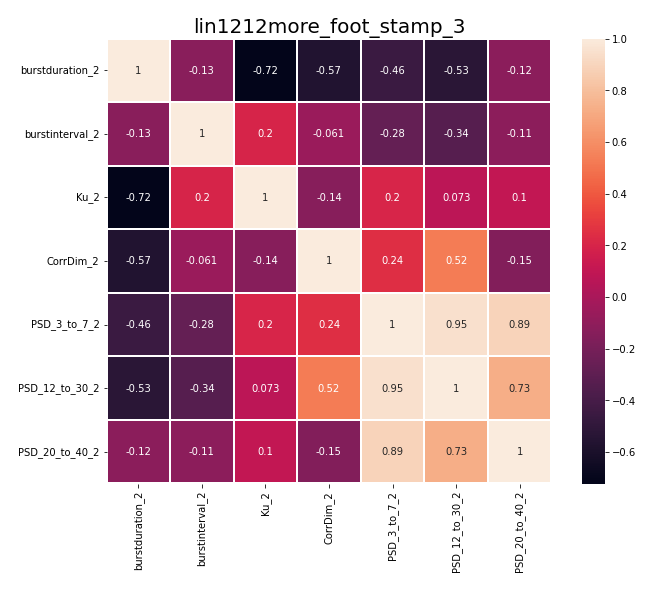

The file beside this chart, header and first rows:
, burstduration_2, burstinterval_2, Ku_2, CorrDim_2, PSD_3_to_7_2, PSD_12_to_30_2, PSD_20_to_40_2
burstduration_2, 1.0, -0.1258, -0.7225, -0.5708, -0.4579, -0.5274, -0.1202
burstinterval_2, -0.1258, 1.0, 0.196, -0.06065, -0.2769, -0.3373, -0.1149
Ku_2, -0.7225, 0.196, 1.0, -0.1361, 0.2008, 0.07276, 0.1004
CorrDim_2, -0.5708, -0.06065, -0.1361, 1.0, 0.2434, 0.5247, -0.1525
PSD_3_to_7_2, -0.4579, -0.2769, 0.2008, 0.2434, 1.0, 0.9487, 0.891
PSD_12_to_30_2, -0.5274, -0.3373, 0.07276, 0.5247, 0.9487, 1.0, 0.7274
PSD_20_to_40_2, -0.1202, -0.1149, 0.1004, -0.1525, 0.891, 0.7274, 1.0
